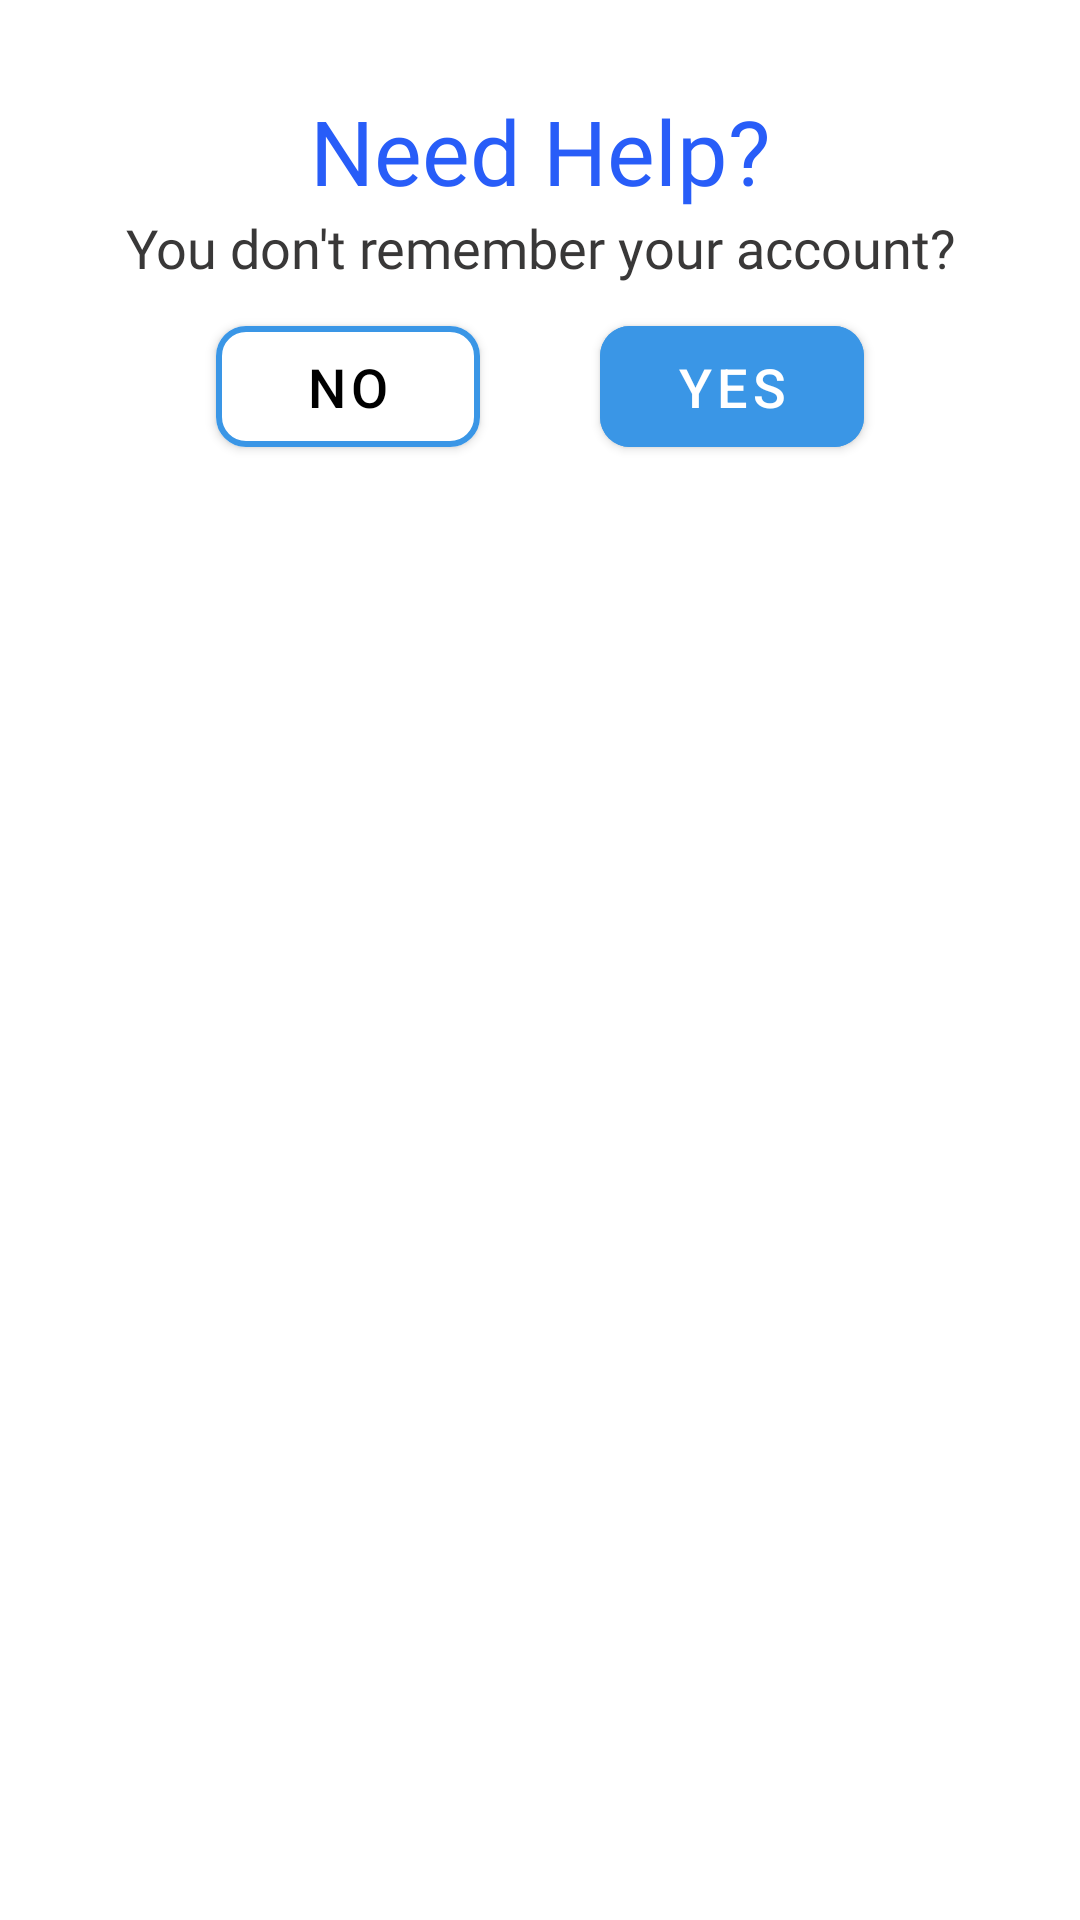

Android layout source for this screen:
<!-- AndroidManifest.xml: application theme Theme.FCODE.NoActionBar -->
<!-- res/layout/dialog_need_help.xml -->
<?xml version="1.0" encoding="utf-8"?>
<LinearLayout xmlns:android="http://schemas.android.com/apk/res/android"
    xmlns:app="http://schemas.android.com/apk/res-auto"
    android:layout_width="match_parent"
    android:orientation="vertical"
    android:padding="30dp"
    android:layout_marginLeft="32dp"
    android:layout_marginRight="32dp"
    android:background="@drawable/bg_dialog_radius_15dp"
    android:layout_height="wrap_content">

    <ImageView
        android:layout_width="match_parent"
        android:layout_height="wrap_content"
        app:srcCompat="@drawable/confused" />
    <TextView
        android:layout_width="match_parent"
        android:layout_height="wrap_content"
        android:text="Need Help?"
        android:textSize="30sp"
        android:gravity="center"
        android:textColor="#285DF8"
        android:fontFamily="@font/ubuntu_bold"/>
    <TextView
        android:id="@+id/messageDialog"
        android:layout_width="match_parent"
        android:layout_height="wrap_content"
        android:gravity="center"
        android:text="You don't remember your account?"
        android:textSize="18sp"
        android:textColor="#393838"
        android:fontFamily="@font/ubuntu_bold"/>
    <LinearLayout
        android:layout_marginTop="8dp"
        android:layout_width="match_parent"
        android:layout_height="wrap_content"
        android:gravity="center">
        <com.google.android.material.button.MaterialButton
            android:id="@+id/btnNo"
            android:layout_width="wrap_content"
            android:layout_height="wrap_content"
            android:text="No"
            android:backgroundTint="@color/white"
            app:strokeWidth="2dp"
            app:strokeColor="#3A96E6"
            android:textSize="18sp"
            android:textColor="@color/black"
            android:padding="8dp"
            app:cornerRadius="10dp"/>
        <com.google.android.material.button.MaterialButton
            android:id="@+id/btnYes"
            android:layout_width="wrap_content"
            android:layout_height="wrap_content"
            android:text="yes"
            android:backgroundTint="#3A96E6"
            android:layout_marginLeft="40dp"
            android:textSize="18sp"
            android:padding="8dp"
            app:cornerRadius="10dp"/>
    </LinearLayout>
</LinearLayout>
<!-- resources referenced by this layout -->
<resources>
  <color name="black">#FF000000</color>
  <color name="white">#FFFFFFFF</color>
  <!-- drawable bg_dialog_radius_15dp (drawable) -->
  <?xml version="1.0" encoding="utf-8"?>
  <shape android:shape="rectangle"
      xmlns:android="http://schemas.android.com/apk/res/android">
      <solid android:color="@color/white"/>
      <corners android:radius="15dp"/>
  </shape>
  <style name="Theme.FCODE.NoActionBar">
          <item name="windowActionBar">false</item>
          <item name="windowNoTitle">true</item>
      </style>
</resources>
